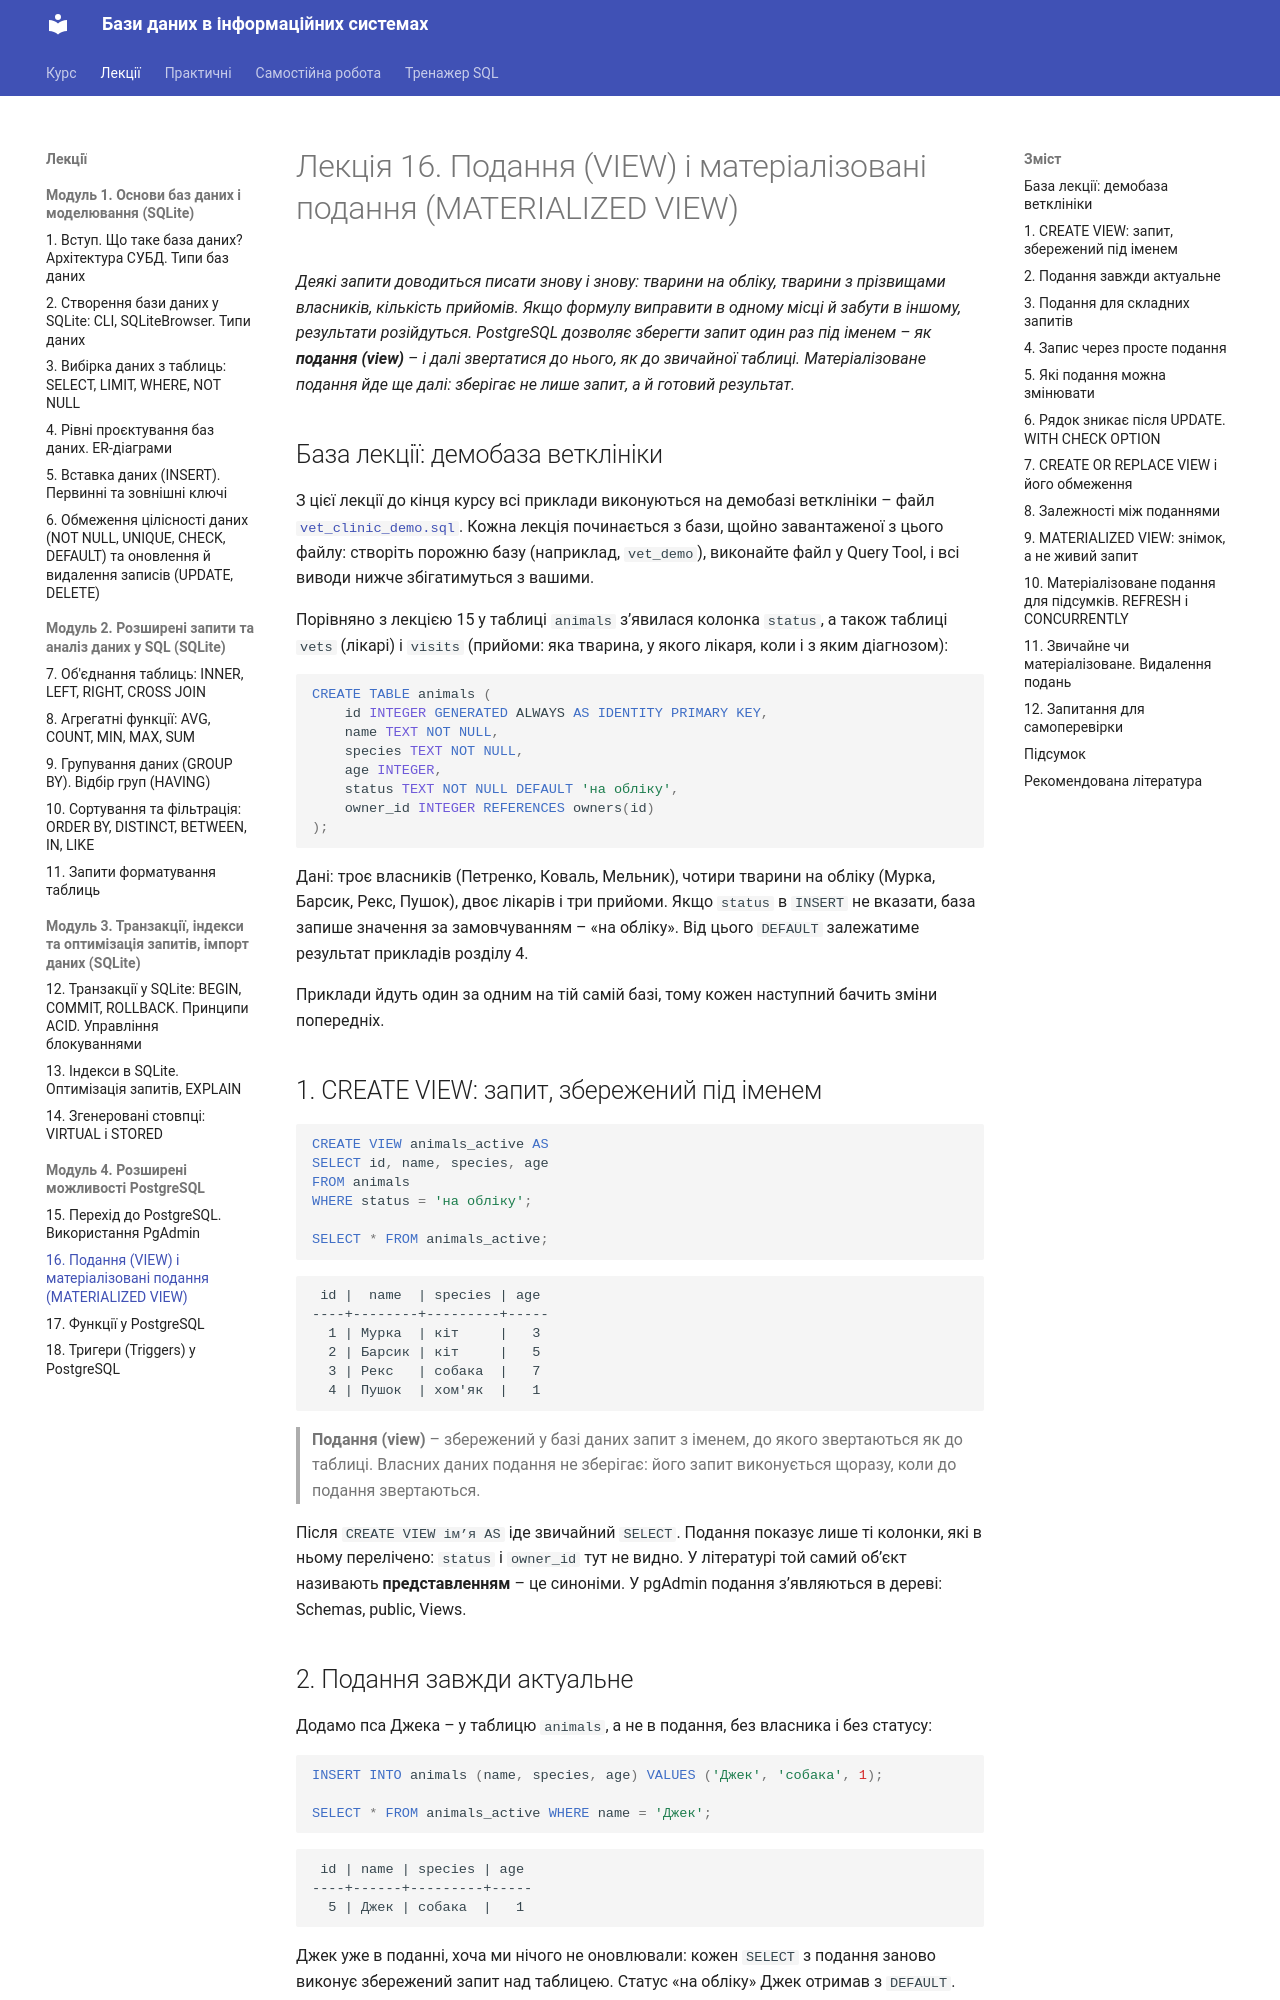

repository: My-CD-ROM/data-bases-course · page: lectures/16-views/index.html · generator: mkdocs

# Лекція 16. Подання (VIEW) і матеріалізовані подання (MATERIALIZED VIEW)

*Деякі запити доводиться писати знову і знову: тварини на обліку,
тварини з прізвищами власників, кількість прийомів. Якщо формулу
виправити в одному місці й забути в іншому, результати розійдуться.
PostgreSQL дозволяє зберегти запит один раз під іменем – як
**подання (view)** – і далі звертатися до нього, як до звичайної
таблиці. Матеріалізоване подання йде ще далі: зберігає не лише запит,
а й готовий результат.*

## База лекції: демобаза ветклініки

З цієї лекції до кінця курсу всі приклади виконуються на демобазі
ветклініки – файл
[`vet_clinic_demo.sql`](../practice/sql/22-procedures/vet_clinic_demo.sql).
Кожна лекція починається з бази, щойно завантаженої з цього файлу:
створіть порожню базу (наприклад, `vet_demo`), виконайте файл у Query
Tool, і всі виводи нижче збігатимуться з вашими.

Порівняно з лекцією 15 у таблиці `animals` з’явилася колонка `status`,
а також таблиці `vets` (лікарі) і `visits` (прийоми: яка тварина, у
якого лікаря, коли і з яким діагнозом):

```sql
CREATE TABLE animals (
    id INTEGER GENERATED ALWAYS AS IDENTITY PRIMARY KEY,
    name TEXT NOT NULL,
    species TEXT NOT NULL,
    age INTEGER,
    status TEXT NOT NULL DEFAULT 'на обліку',
    owner_id INTEGER REFERENCES owners(id)
);
```

Дані: троє власників (Петренко, Коваль, Мельник), чотири тварини на
обліку (Мурка, Барсик, Рекс, Пушок), двоє лікарів і три прийоми. Якщо
`status` в `INSERT` не вказати, база запише значення за замовчуванням –
«на обліку». Від цього `DEFAULT` залежатиме результат прикладів
розділу 4.

Приклади йдуть один за одним на тій самій базі, тому кожен наступний
бачить зміни попередніх.

## 1. CREATE VIEW: запит, збережений під іменем

```sql
CREATE VIEW animals_active AS
SELECT id, name, species, age
FROM animals
WHERE status = 'на обліку';

SELECT * FROM animals_active;
```

```text
 id |  name  | species | age
----+--------+---------+-----
  1 | Мурка  | кіт     |   3
  2 | Барсик | кіт     |   5
  3 | Рекс   | собака  |   7
  4 | Пушок  | хом'як  |   1
```

> **Подання (view)** – збережений у базі даних запит з іменем, до якого
> звертаються як до таблиці. Власних даних подання не зберігає: його
> запит виконується щоразу, коли до подання звертаються.

Після `CREATE VIEW ім’я AS` іде звичайний `SELECT`. Подання показує
лише ті колонки, які в ньому перелічено: `status` і `owner_id` тут не
видно. У літературі той самий об’єкт називають **представленням** –
це синоніми. У pgAdmin подання з’являються в дереві: Schemas, public,
Views.

## 2. Подання завжди актуальне

Додамо пса Джека – у таблицю `animals`, а не в подання, без власника і
без статусу:

```sql
INSERT INTO animals (name, species, age) VALUES ('Джек', 'собака', 1);

SELECT * FROM animals_active WHERE name = 'Джек';
```

```text
 id | name | species | age
----+------+---------+-----
  5 | Джек | собака  |   1
```

Джек уже в поданні, хоча ми нічого не оновлювали: кожен `SELECT` з
подання заново виконує збережений запит над таблицею. Статус «на
обліку» Джек отримав з `DEFAULT`.

Місця на диску під дані подання не займає:

```sql
SELECT pg_relation_size('animals_active');
```

```text
 pg_relation_size
------------------
                0
```
